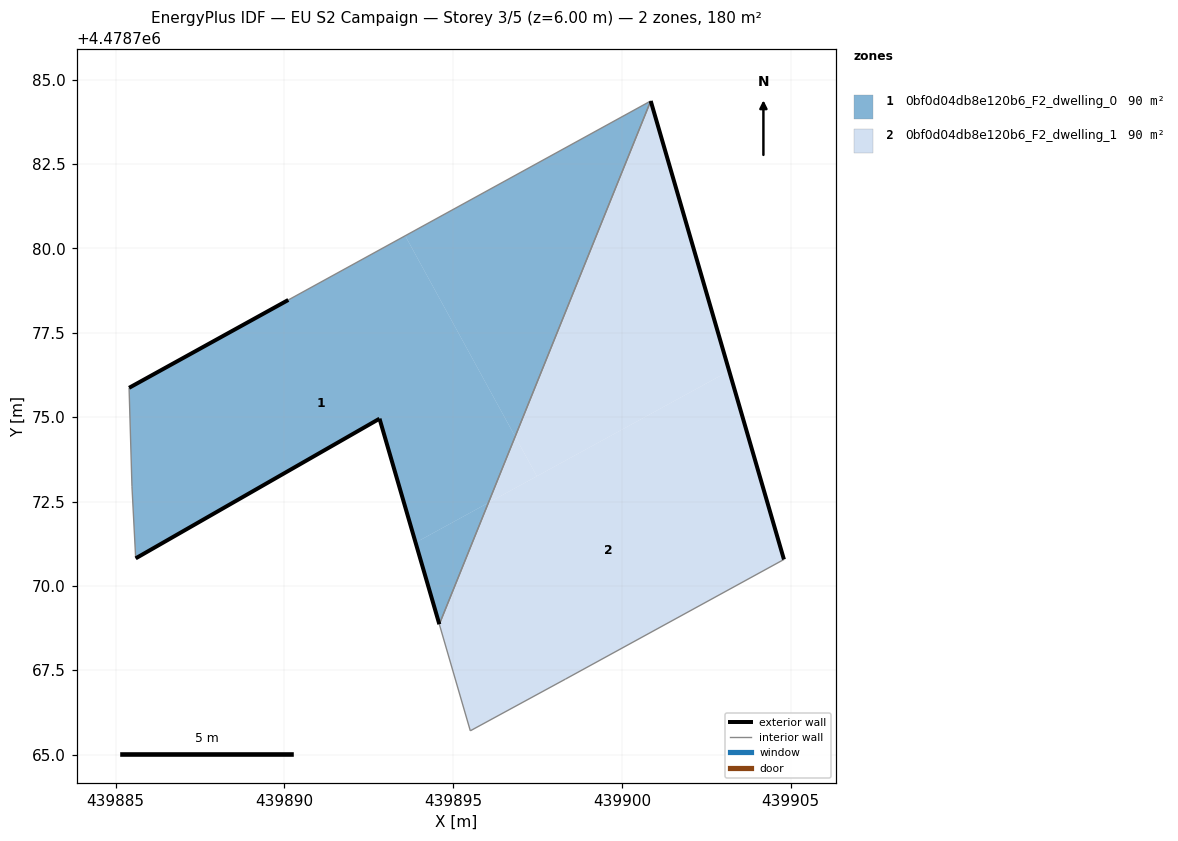
=== STOREY PLAN SPEC (per zone: floor XY polygon, exterior-wall plan segments, windows/doors) ===
zone 1: 0bf0d04db8e120b6_F2_dwelling_0  (90.2 m²)
  floor: (439896.04, 4478772.46) (439896.84, 4478774.42) (439893.58, 4478780.37) (439890.11, 4478778.47) (439885.40, 4478775.87) (439885.48, 4478772.94) (439885.59, 4478770.82) (439892.82, 4478774.95) (439893.89, 4478771.28)
  floor: (439896.84, 4478774.42) (439900.85, 4478784.37) (439893.58, 4478780.37)
  floor: (439894.59, 4478768.86) (439896.04, 4478772.46) (439893.89, 4478771.28)
  exterior wall: (439885.40, 4478775.87) – (439890.11, 4478778.47)  [5.4 m]
  exterior wall: (439894.59, 4478768.86) – (439892.82, 4478774.95)  [6.3 m]
  exterior wall: (439892.82, 4478774.95) – (439885.59, 4478770.82)  [8.3 m]
  interior walls: 4
zone 2: 0bf0d04db8e120b6_F2_dwelling_1  (90.2 m²)
  floor: (439904.80, 4478770.78) (439903.18, 4478776.37) (439896.04, 4478772.46) (439894.59, 4478768.86) (439895.51, 4478765.71) (439898.33, 4478767.24)
  floor: (439897.48, 4478773.25) (439896.84, 4478774.42) (439896.04, 4478772.46)
  floor: (439903.18, 4478776.37) (439900.85, 4478784.37) (439896.84, 4478774.42) (439897.48, 4478773.25)
  exterior wall: (439900.85, 4478784.37) – (439904.80, 4478770.78)  [14.1 m]
  interior walls: 4

=== DERIVED (storey summary) ===
Building: EU S2 Campaign
Storey: 3 of 5  (floor level z = 6.00 m)
Storey gross floor area: 180.4 m²
Zones on this storey: 2
  - 0bf0d04db8e120b6_F2_dwelling_0: floor 90.2 m²; exterior wall 20.1 m (60.2 m²); WWR 0.0%
  - 0bf0d04db8e120b6_F2_dwelling_1: floor 90.2 m²; exterior wall 14.1 m (42.4 m²); WWR 0.0%
Zone adjacency (shared interzone walls):
  - 0bf0d04db8e120b6_F2_dwelling_0 ↔ 0bf0d04db8e120b6_F2_dwelling_1